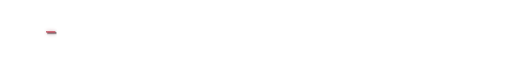
t = 0.00 s
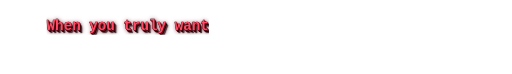
t = 1.66 s
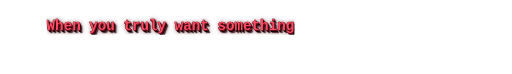
t = 3.49 s
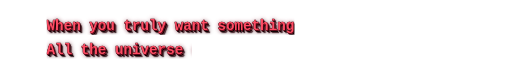
t = 4.97 s
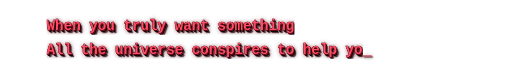
t = 6.65 s
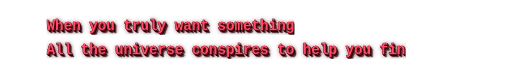
t = 7.08 s

The animated SVG that drew these frames (rendered in a browser with its animation timeline set to each time). Animation: 5 SMIL elements (animate=5), 1 CSS @keyframes rule; frames cover the first 7.08 s, repeats indefinitely.

<svg xmlns="http://www.w3.org/2000/svg" width="1150" height="166" viewBox="0 0 1150 166" role="img" aria-labelledby="title desc">
  <title id="title">Animated typing header</title>
  <desc id="desc">A two-line terminal-style typing animation for the GitHub profile README.</desc>
  <defs>
    <clipPath id="clip-line-1">
      <rect x="104.6" y="26" width="0" height="52">
        <animate attributeName="width" dur="18.73s" repeatCount="indefinite" calcMode="discrete" keyTimes="0;0.0045;0.0091;0.0136;0.0182;0.0227;0.0272;0.0318;0.0363;0.0408;0.0454;0.0499;0.0545;0.059;0.0635;0.0681;0.0726;0.0771;0.0817;0.0862;0.0908;0.0953;0.0998;0.1044;0.1089;0.1135;0.118;0.1225;0.1271;0.1316;0.7624;0.7651;0.7678;0.7704;0.7731;0.7758;0.7784;0.7811;0.7838;0.7864;0.7891;0.7918;0.7944;0.7971;0.7998;0.8025;0.8051;0.8078;0.8105;0.8131;0.8158;0.8185;0.8211;0.8238;0.8265;0.8292;0.8318;0.8345;0.8372;0.8398;1" values="0;19.2;38.4;57.6;76.8;96;115.2;134.4;153.6;172.8;192;211.2;230.4;249.6;268.8;288;307.2;326.4;345.6;364.8;384;403.2;422.4;441.6;460.8;480;499.2;518.4;537.6;556.8;556.8;537.6;518.4;499.2;480;460.8;441.6;422.4;403.2;384;364.8;345.6;326.4;307.2;288;268.8;249.6;230.4;211.2;192;172.8;153.6;134.4;115.2;96;76.8;57.6;38.4;19.2;0;0" />
      </rect>
    </clipPath>
    <clipPath id="clip-line-2">
      <rect x="104.6" y="80" width="0" height="52">
        <animate attributeName="width" dur="18.73s" repeatCount="indefinite" calcMode="discrete" keyTimes="0;0.185;0.1895;0.1941;0.1986;0.2032;0.2077;0.2122;0.2168;0.2213;0.2258;0.2304;0.2349;0.2395;0.244;0.2485;0.2531;0.2576;0.2621;0.2667;0.2712;0.2758;0.2803;0.2848;0.2894;0.2939;0.2985;0.303;0.3075;0.3121;0.3166;0.3211;0.3257;0.3302;0.3348;0.3393;0.3438;0.3484;0.3529;0.3574;0.362;0.3665;0.3711;0.3756;0.3801;0.3847;0.3892;0.3938;0.3983;0.4028;0.4074;0.6316;0.6343;0.6369;0.6396;0.6423;0.645;0.6476;0.6503;0.653;0.6556;0.6583;0.661;0.6636;0.6663;0.669;0.6716;0.6743;0.677;0.6797;0.6823;0.685;0.6877;0.6903;0.693;0.6957;0.6983;0.701;0.7037;0.7064;0.709;0.7117;0.7144;0.717;0.7197;0.7224;0.725;0.7277;0.7304;0.733;0.7357;0.7384;0.7411;0.7437;0.7464;0.7491;0.7517;0.7544;0.7571;0.7597;0.7624;1" values="0;0;19.2;38.4;57.6;76.8;96;115.2;134.4;153.6;172.8;192;211.2;230.4;249.6;268.8;288;307.2;326.4;345.6;364.8;384;403.2;422.4;441.6;460.8;480;499.2;518.4;537.6;556.8;576;595.2;614.4;633.6;652.8;672;691.2;710.4;729.6;748.8;768;787.2;806.4;825.6;844.8;864;883.2;902.4;921.6;940.8;940.8;921.6;902.4;883.2;864;844.8;825.6;806.4;787.2;768;748.8;729.6;710.4;691.2;672;652.8;633.6;614.4;595.2;576;556.8;537.6;518.4;499.2;480;460.8;441.6;422.4;403.2;384;364.8;345.6;326.4;307.2;288;268.8;249.6;230.4;211.2;192;172.8;153.6;134.4;115.2;96;76.8;57.6;38.4;19.2;0;0" />
      </rect>
    </clipPath>
    <filter id="ember-glow" x="-14%" y="-40%" width="128%" height="185%" color-interpolation-filters="sRGB">
      <feDropShadow dx="0" dy="0" stdDeviation="1.5" flood-color="#FF5A73" flood-opacity="0.55"/>
      <feDropShadow dx="0" dy="0" stdDeviation="4.6" flood-color="#9C0F29" flood-opacity="0.36"/>
      <feDropShadow dx="2.6" dy="2.6" stdDeviation="0.9" flood-color="#120305" flood-opacity="0.78"/>
    </filter>
    <style><![CDATA[
      .bg { fill: #ffffff; fill-opacity: 0; }
      .line {
        font-family: 'Cascadia Mono', 'Consolas', 'Courier New', monospace;
        font-size: 32px;
        font-weight: 800;
        letter-spacing: 0;
        paint-order: stroke fill;
        stroke-linejoin: round;
      }
      .line-shadow { fill: #090203; opacity: 0.96; }
      .line-under { fill: #7F0A1F; opacity: 0.92; }
      .line-main {
        fill: #FF4B63;
        stroke: #190305;
        stroke-width: 1.35px;
      }
      .cursor {
        fill: #FF4B63;
        stroke: #190305;
        stroke-width: 1.1px;
        paint-order: stroke fill;
        stroke-linejoin: round;
        font-family: 'Cascadia Mono', 'Consolas', 'Courier New', monospace;
        font-size: 32px;
        font-weight: 800;
        animation: blink 0.9s step-end infinite;
      }
      @keyframes blink {
        0%, 45% { opacity: 1; }
        46%, 100% { opacity: 0; }
      }
    ]]></style>
  </defs>

  <rect class="bg" x="0" y="0" width="1150" height="166" rx="8" />

  <g clip-path="url(#clip-line-1)" filter="url(#ember-glow)">
    <text class="line line-shadow" x="107.8" y="71.1">When you truly want something, </text>
    <text class="line line-under" x="106" y="69.2">When you truly want something, </text>
    <text class="line line-main" x="104.6" y="68">When you truly want something, </text>
  </g>

  <g clip-path="url(#clip-line-2)" filter="url(#ember-glow)">
    <text class="line line-shadow" x="107.8" y="125.1">All the universe conspires to help you finish it.</text>
    <text class="line line-under" x="106" y="123.2">All the universe conspires to help you finish it.</text>
    <text class="line line-main" x="104.6" y="122">All the universe conspires to help you finish it.</text>
  </g>

  <g filter="url(#ember-glow)">
    <g>
      <animate attributeName="opacity" dur="18.73s" repeatCount="indefinite" calcMode="discrete" keyTimes="0;0.8398;1" values="1;0;0" />
      <text class="cursor" x="104.6" y="68">_
        <animate attributeName="x" dur="18.73s" repeatCount="indefinite" calcMode="discrete" keyTimes="0;0.0045;0.0091;0.0136;0.0182;0.0227;0.0272;0.0318;0.0363;0.0408;0.0454;0.0499;0.0545;0.059;0.0635;0.0681;0.0726;0.0771;0.0817;0.0862;0.0908;0.0953;0.0998;0.1044;0.1089;0.1135;0.118;0.1225;0.1271;0.1316;0.185;0.1895;0.1941;0.1986;0.2032;0.2077;0.2122;0.2168;0.2213;0.2258;0.2304;0.2349;0.2395;0.244;0.2485;0.2531;0.2576;0.2621;0.2667;0.2712;0.2758;0.2803;0.2848;0.2894;0.2939;0.2985;0.303;0.3075;0.3121;0.3166;0.3211;0.3257;0.3302;0.3348;0.3393;0.3438;0.3484;0.3529;0.3574;0.362;0.3665;0.3711;0.3756;0.3801;0.3847;0.3892;0.3938;0.3983;0.4028;0.4074;0.6316;0.6343;0.6369;0.6396;0.6423;0.645;0.6476;0.6503;0.653;0.6556;0.6583;0.661;0.6636;0.6663;0.669;0.6716;0.6743;0.677;0.6797;0.6823;0.685;0.6877;0.6903;0.693;0.6957;0.6983;0.701;0.7037;0.7064;0.709;0.7117;0.7144;0.717;0.7197;0.7224;0.725;0.7277;0.7304;0.733;0.7357;0.7384;0.7411;0.7437;0.7464;0.7491;0.7517;0.7544;0.7571;0.7597;0.7624;0.7624;0.7651;0.7678;0.7704;0.7731;0.7758;0.7784;0.7811;0.7838;0.7864;0.7891;0.7918;0.7944;0.7971;0.7998;0.8025;0.8051;0.8078;0.8105;0.8131;0.8158;0.8185;0.8211;0.8238;0.8265;0.8292;0.8318;0.8345;0.8372;0.8398;1" values="104.6;123.8;143;162.2;181.4;200.6;219.8;239;258.2;277.4;296.6;315.8;335;354.2;373.4;392.6;411.8;431;450.2;469.4;488.6;507.8;527;546.2;565.4;584.6;603.8;623;642.2;661.4;661.4;123.8;143;162.2;181.4;200.6;219.8;239;258.2;277.4;296.6;315.8;335;354.2;373.4;392.6;411.8;431;450.2;469.4;488.6;507.8;527;546.2;565.4;584.6;603.8;623;642.2;661.4;680.6;699.8;719;738.2;757.4;776.6;795.8;815;834.2;853.4;872.6;891.8;911;930.2;949.4;968.6;987.8;1007;1026.2;1045.4;1045.4;1026.2;1007;987.8;968.6;949.4;930.2;911;891.8;872.6;853.4;834.2;815;795.8;776.6;757.4;738.2;719;699.8;680.6;661.4;642.2;623;603.8;584.6;565.4;546.2;527;507.8;488.6;469.4;450.2;431;411.8;392.6;373.4;354.2;335;315.8;296.6;277.4;258.2;239;219.8;200.6;181.4;162.2;143;123.8;104.6;661.4;642.2;623;603.8;584.6;565.4;546.2;527;507.8;488.6;469.4;450.2;431;411.8;392.6;373.4;354.2;335;315.8;296.6;277.4;258.2;239;219.8;200.6;181.4;162.2;143;123.8;104.6;104.6" />
        <animate attributeName="y" dur="18.73s" repeatCount="indefinite" calcMode="discrete" keyTimes="0;0.0045;0.0091;0.0136;0.0182;0.0227;0.0272;0.0318;0.0363;0.0408;0.0454;0.0499;0.0545;0.059;0.0635;0.0681;0.0726;0.0771;0.0817;0.0862;0.0908;0.0953;0.0998;0.1044;0.1089;0.1135;0.118;0.1225;0.1271;0.1316;0.185;0.1895;0.1941;0.1986;0.2032;0.2077;0.2122;0.2168;0.2213;0.2258;0.2304;0.2349;0.2395;0.244;0.2485;0.2531;0.2576;0.2621;0.2667;0.2712;0.2758;0.2803;0.2848;0.2894;0.2939;0.2985;0.303;0.3075;0.3121;0.3166;0.3211;0.3257;0.3302;0.3348;0.3393;0.3438;0.3484;0.3529;0.3574;0.362;0.3665;0.3711;0.3756;0.3801;0.3847;0.3892;0.3938;0.3983;0.4028;0.4074;0.6316;0.6343;0.6369;0.6396;0.6423;0.645;0.6476;0.6503;0.653;0.6556;0.6583;0.661;0.6636;0.6663;0.669;0.6716;0.6743;0.677;0.6797;0.6823;0.685;0.6877;0.6903;0.693;0.6957;0.6983;0.701;0.7037;0.7064;0.709;0.7117;0.7144;0.717;0.7197;0.7224;0.725;0.7277;0.7304;0.733;0.7357;0.7384;0.7411;0.7437;0.7464;0.7491;0.7517;0.7544;0.7571;0.7597;0.7624;0.7624;0.7651;0.7678;0.7704;0.7731;0.7758;0.7784;0.7811;0.7838;0.7864;0.7891;0.7918;0.7944;0.7971;0.7998;0.8025;0.8051;0.8078;0.8105;0.8131;0.8158;0.8185;0.8211;0.8238;0.8265;0.8292;0.8318;0.8345;0.8372;0.8398;1" values="68;68;68;68;68;68;68;68;68;68;68;68;68;68;68;68;68;68;68;68;68;68;68;68;68;68;68;68;68;68;68;122;122;122;122;122;122;122;122;122;122;122;122;122;122;122;122;122;122;122;122;122;122;122;122;122;122;122;122;122;122;122;122;122;122;122;122;122;122;122;122;122;122;122;122;122;122;122;122;122;122;122;122;122;122;122;122;122;122;122;122;122;122;122;122;122;122;122;122;122;122;122;122;122;122;122;122;122;122;122;122;122;122;122;122;122;122;122;122;122;122;122;122;122;122;122;122;122;122;122;68;68;68;68;68;68;68;68;68;68;68;68;68;68;68;68;68;68;68;68;68;68;68;68;68;68;68;68;68;68;68" />
      </text>
    </g>
  </g>
</svg>
